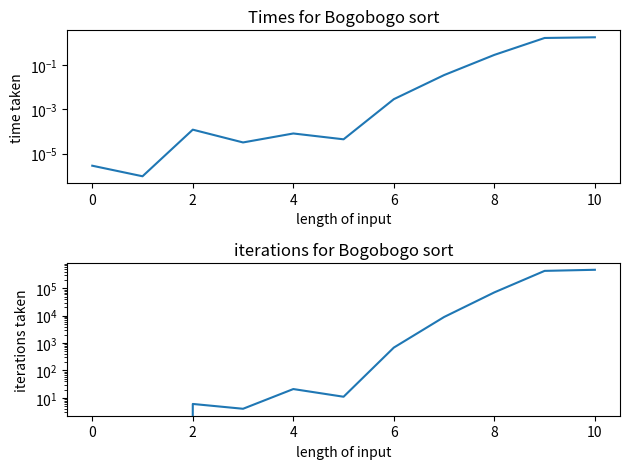

Python code for this plot:
import numpy as np
import time
import matplotlib.pyplot as plt

def bogobogo(liszt:list, level = 0, v = False):
	"""
		this ain't your grandmother's sorting algorithm

		Parameters:
			liszt (list):	the list to sort
			level (int): 	the current recursion level
			v (bool): 		whether or not to print the current list
		
		Returns:
			liszt(list): 	the sorted list
			iter(int): 		the total number of iterations used to sort the list 
							(including iterations used by lower recursion levels)
	"""
	
	# base case. list is of length one
	if len(liszt) <= 1:
		if v:
			[print(end = f"\t") for i in range(level)]
			print(liszt)
		return liszt, 0
	iter = 0
	while True:
		if v:
			[print(end = f"\t") for i in range(level)]
			print(liszt)
		iter += 1
		# get the first element for later
		l0 = liszt[0]

		# sort the last n-1 elements using bogobogo
		liszt, more_iter = bogobogo(liszt[1:], level+1, v = v)
		# reinsert the 0th element at the proper index
		liszt.insert(0,l0)
		iter += more_iter

		# if the oth element is less than the minimum of the rest of the list,
		# the entire list is sorted. return
		if liszt[0] < np.min(liszt[1:]):
			if v:
				[print(end = f"\t") for i in range(level)]
				print("sorted")
			return liszt, iter
		
		# otherwise, we randomize and try again
		np.random.shuffle(liszt)
		


if __name__ == "__main__":
	times = []
	iterations = []
	i = 0
	# basically, I wait for the user to get fed up with the algorithm, and keyboard quit it. 
	# Only then does the algorithm terminate. 
	# it's O(user's patience)
	while True:
		print(i)
		lsd = list(np.arange(i))
		np.random.shuffle(lsd)
		print(lsd)
		# print(lsd[:1])
		# print(lsd[1:])
		start = time.time()
		try:
			lsd, iter = bogobogo(lsd)
		except:
			break
		times.append(time.time() - start)
		iterations.append(iter)
		print(lsd, iter)
		i += 1

	plt.subplot(211)
	plt.plot(times)
	plt.title("Times for Bogobogo sort")
	plt.xlabel("length of input")
	plt.ylabel("time taken")
	plt.yscale('log')

	plt.subplot(212)
	plt.plot(iterations)
	plt.title("iterations for Bogobogo sort")
	plt.xlabel("length of input")
	plt.ylabel("iterations taken")
	plt.yscale('log')

	plt.tight_layout()
	plt.show()
